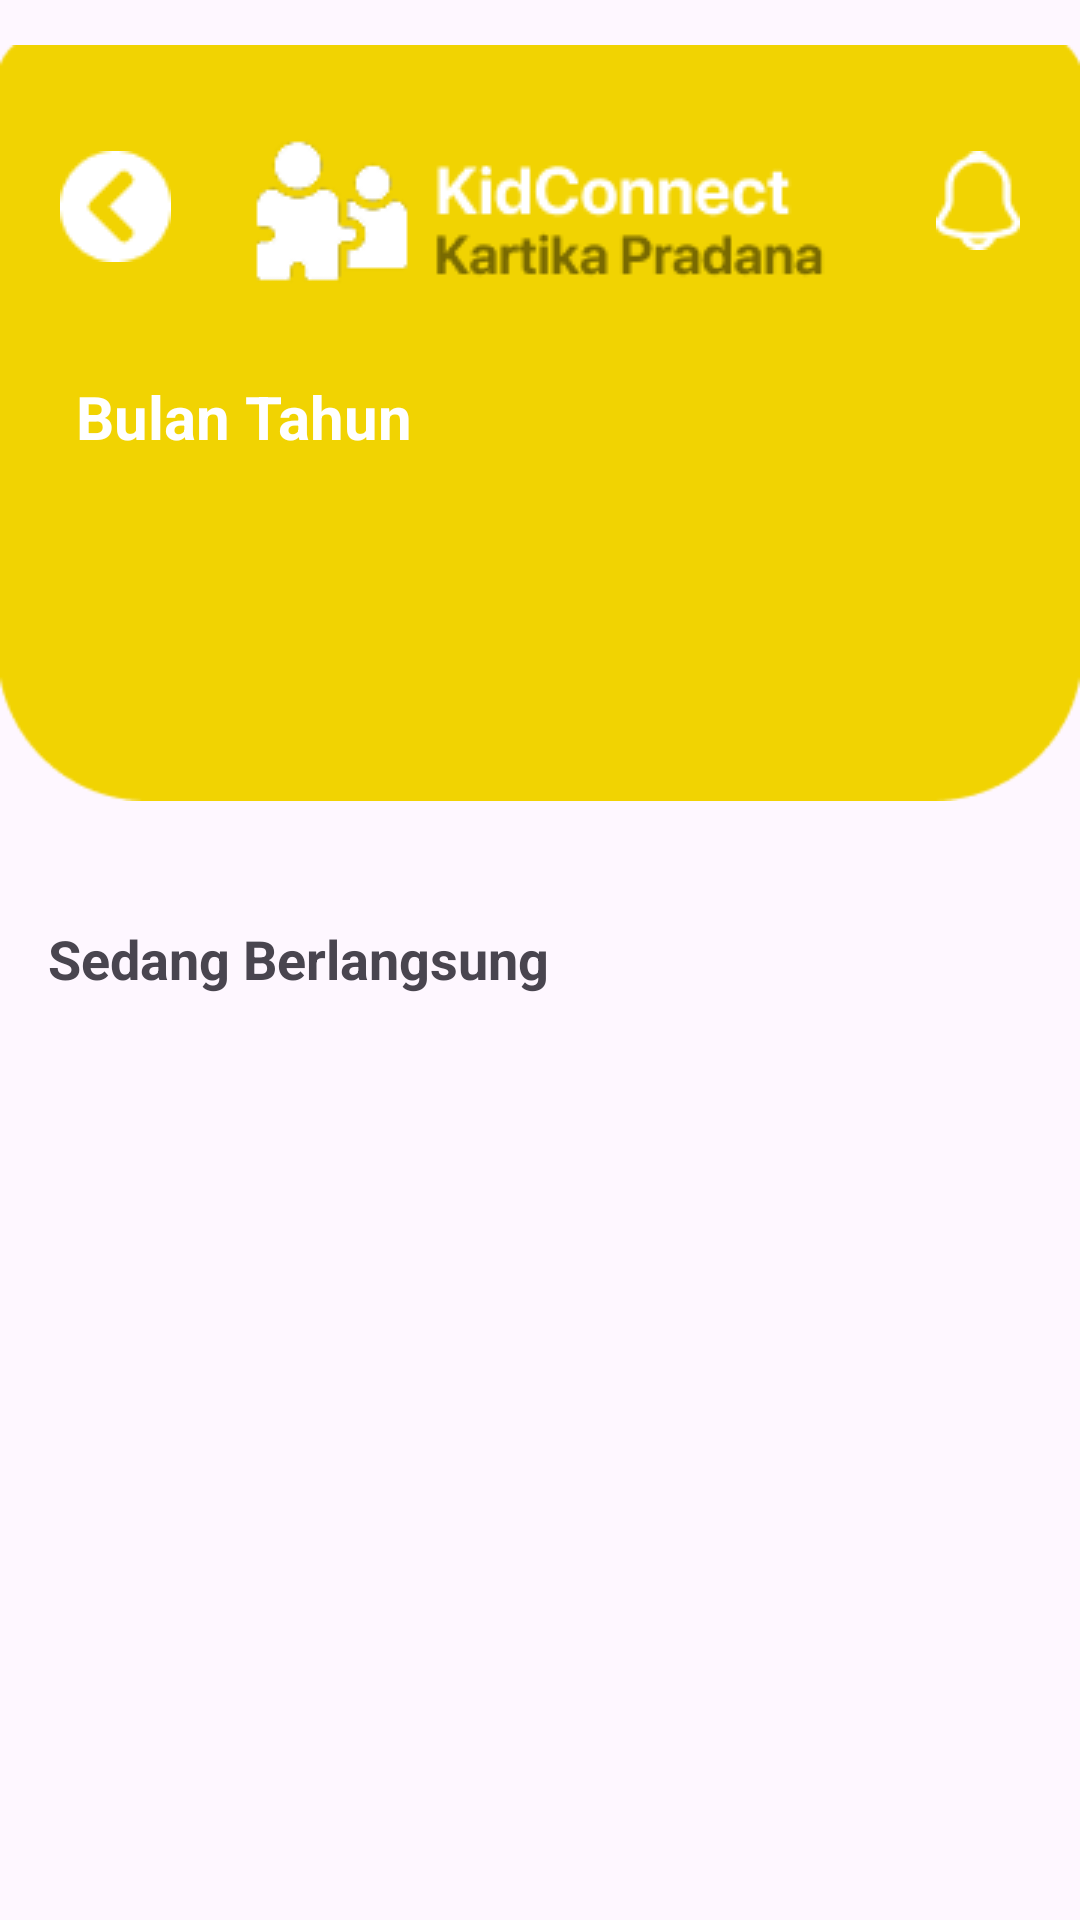

This screen was rendered from an Android layout file. Write that file and the resources it references.
<!-- AndroidManifest.xml: application theme Theme.kidconnect -->
<!-- res/layout/fragment_laporan_ot.xml -->
<?xml version="1.0" encoding="utf-8"?>
<androidx.constraintlayout.widget.ConstraintLayout
    xmlns:android="http://schemas.android.com/apk/res/android"
    xmlns:app="http://schemas.android.com/apk/res-auto"
    xmlns:tools="http://schemas.android.com/tools"
    android:layout_width="match_parent"
    android:layout_height="match_parent"
    tools:context=".fragments.LaporanFragmentOrtu" >

    
    <ImageView
        android:id="@+id/bgHeader"
        android:layout_width="0dp"
        android:layout_height="wrap_content"
        android:layout_marginTop="-10dp"
        android:src="@drawable/topbar_act"
        android:textSize="20sp"
        android:textStyle="bold"
        app:layout_constraintEnd_toEndOf="parent"
        app:layout_constraintStart_toStartOf="parent"
        app:layout_constraintTop_toTopOf="parent" />

    <ImageButton
        android:id="@+id/btnBack"
        android:layout_width="wrap_content"
        android:layout_height="wrap_content"
        android:layout_marginTop="60dp"
        android:layout_marginStart="20dp"
        android:src="@drawable/back"
        android:background="@android:color/transparent"
        app:layout_constraintStart_toStartOf="@+id/bgHeader"
        app:layout_constraintTop_toTopOf="@+id/bgHeader"/>

    <ImageView
        android:id="@+id/txtTitle"
        android:layout_width="wrap_content"
        android:layout_height="wrap_content"
        android:layout_marginTop="45dp"
        android:src="@drawable/logo_kartika_pradana"
        app:layout_constraintEnd_toEndOf="@+id/bgHeader"
        app:layout_constraintStart_toStartOf="@+id/bgHeader"
        app:layout_constraintTop_toTopOf="@+id/bgHeader"/>

    <ImageView
        android:id="@+id/btnNotif"
        android:layout_width="wrap_content"
        android:layout_height="wrap_content"
        android:layout_marginTop="60dp"
        android:layout_marginEnd="20dp"
        android:src="@drawable/notif_white"
        app:layout_constraintEnd_toEndOf="@+id/bgHeader"
        app:layout_constraintTop_toTopOf="@+id/bgHeader"/>

    
    <TextView
        android:id="@+id/textBulan"
        android:layout_width="wrap_content"
        android:layout_height="wrap_content"
        android:layout_marginStart="25dp"
        android:layout_marginTop="20dp"
        android:gravity="center"
        android:text="Bulan Tahun"
        android:textColor="@android:color/white"
        android:textSize="20sp"
        android:textStyle="bold"
        app:layout_constraintStart_toStartOf="@id/bgHeader"
        app:layout_constraintTop_toBottomOf="@+id/txtTitle"
        tools:ignore="HardcodedText" />

    <androidx.recyclerview.widget.RecyclerView
        android:id="@+id/recyclerViewCalendar"
        android:layout_width="0dp"
        android:layout_height="wrap_content"
        android:layout_marginTop="10dp"
        app:layout_constraintTop_toBottomOf="@id/textBulan"
        app:layout_constraintStart_toStartOf="@id/bgHeader"
        app:layout_constraintEnd_toEndOf="@id/bgHeader" />

    
    <TextView
        android:id="@+id/txtSedangBerlangsung"
        android:layout_width="wrap_content"
        android:layout_height="wrap_content"
        android:text="Sedang Berlangsung"
        android:textStyle="bold"
        android:textSize="18sp"
        android:layout_marginTop="16dp"
        android:layout_marginStart="16dp"
        app:layout_constraintTop_toBottomOf="@id/bgHeader"
        app:layout_constraintStart_toStartOf="parent" />

    
    <ScrollView
        android:id="@+id/scrollViewAktivitas"
        android:layout_width="match_parent"
        android:layout_height="wrap_content"
        android:layout_marginTop="8dp"
        android:layout_marginBottom="60dp"
        app:layout_constraintTop_toBottomOf="@id/txtSedangBerlangsung"
        app:layout_constraintStart_toStartOf="parent"
        app:layout_constraintEnd_toEndOf="parent">

        <LinearLayout
            android:id="@+id/layoutAktivitasContainer"
            android:layout_width="match_parent"
            android:layout_height="wrap_content"
            android:orientation="vertical"
            android:padding="16dp">
            
        </LinearLayout>
    </ScrollView>

</androidx.constraintlayout.widget.ConstraintLayout>
<!-- resources referenced by this layout -->
<resources>
  <!-- drawable back: png bitmap (drawable, 526 bytes) -->
  <!-- drawable logo_kartika_pradana: png bitmap (drawable, 5077 bytes) -->
  <!-- drawable notif_white: png bitmap (drawable, 553 bytes) -->
  <!-- drawable topbar_act: png bitmap (drawable, 2280 bytes) -->
  <style name="Theme.kidconnect" parent="Base.Theme.kidconnect" />
  <style name="Base.Theme.kidconnect" parent="Theme.Material3.DayNight.NoActionBar">
          
          
      </style>
</resources>
